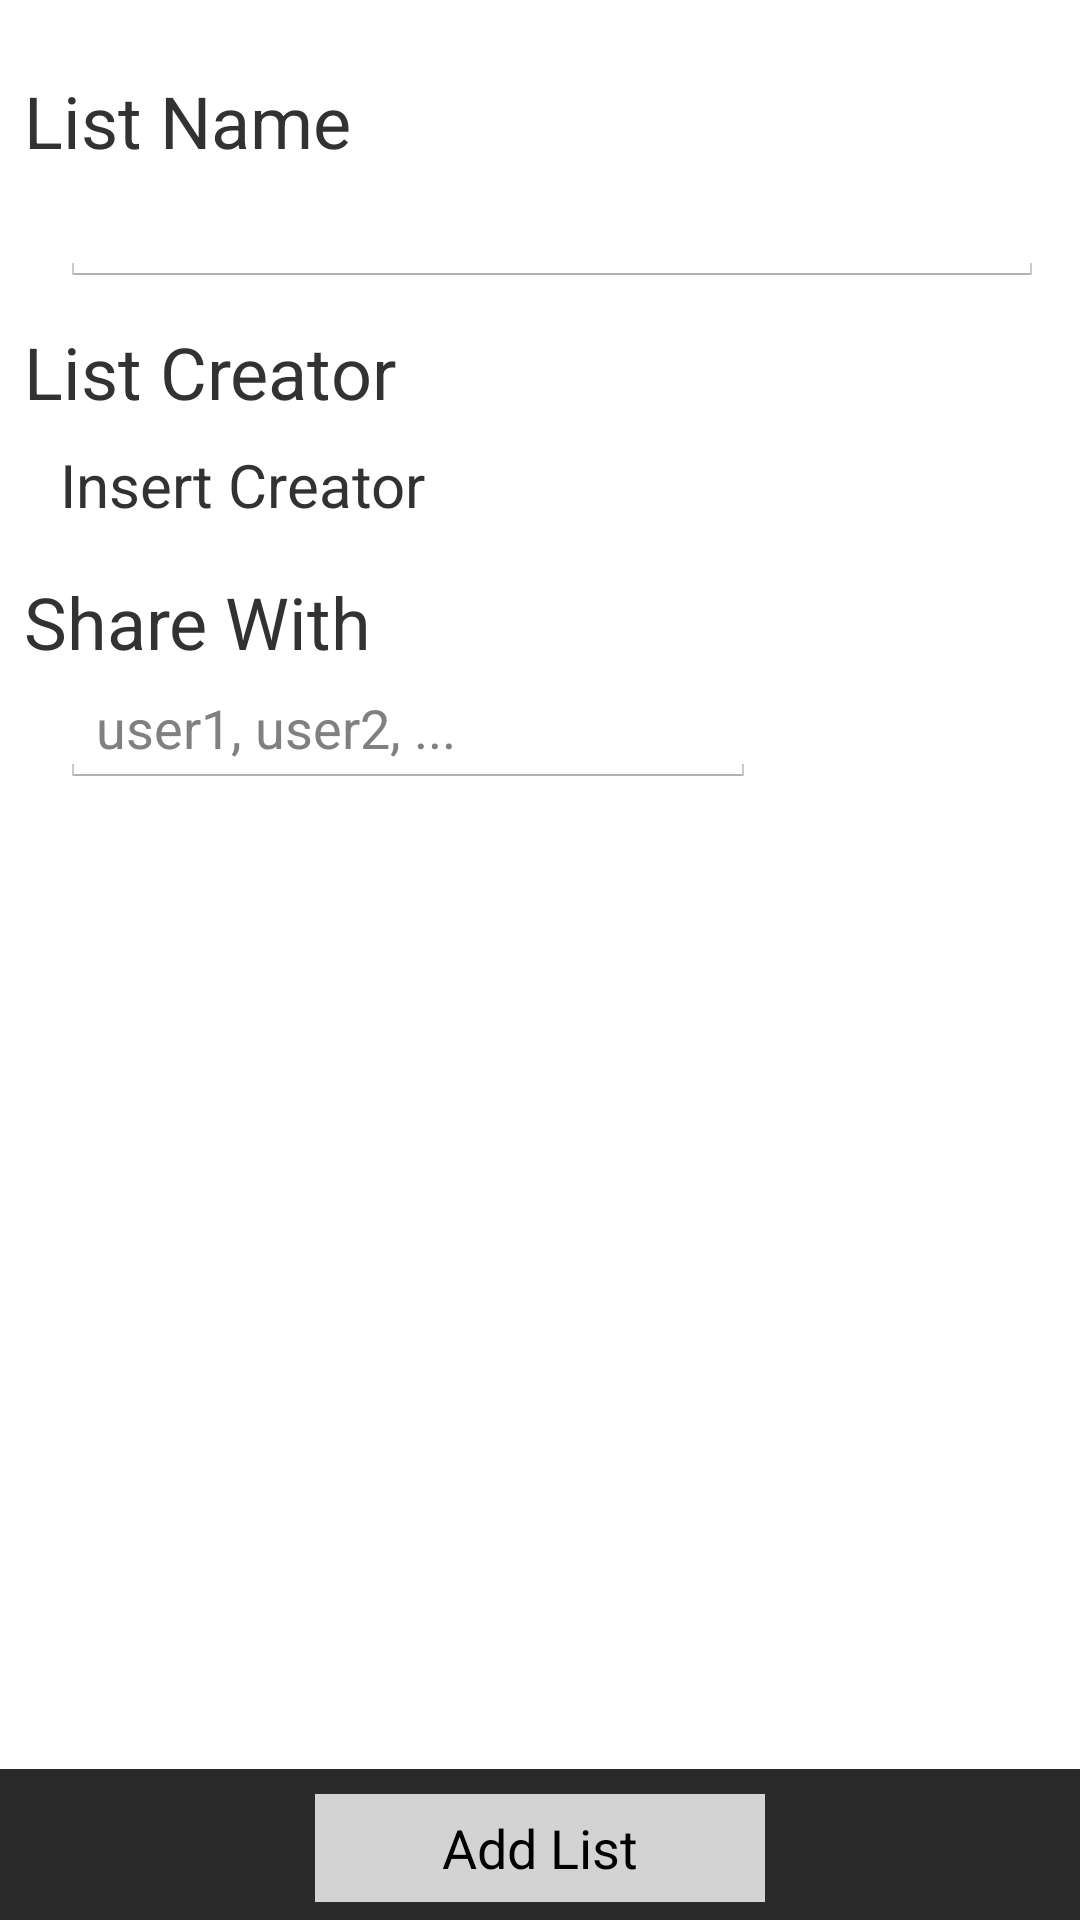

Reconstruct the res/layout file that produces this screen, plus the resources it refers to.
<!-- AndroidManifest.xml: application theme Theme.Stockup -->
<!-- res/layout/activity_add_list.xml -->
<?xml version="1.0" encoding="utf-8"?>
<RelativeLayout xmlns:android="http://schemas.android.com/apk/res/android"
    android:orientation="vertical"
    android:layout_width="match_parent"
    android:layout_height="match_parent"
    >

    <TextView
        android:layout_marginTop="24dp"
        android:id="@+id/list_name"
        android:text="List Name"
        android:layout_width="wrap_content"
        android:layout_height="wrap_content"
        android:textSize="24sp"
        android:layout_marginLeft="8dp"
        />

    <EditText
        android:id="@+id/insert_list_name"
        android:layout_width="fill_parent"
        android:layout_height="wrap_content"
        android:layout_below="@id/list_name"
        android:layout_marginLeft="20dp"
        android:layout_marginRight="12dp"
        />

    <TextView
        android:id="@+id/list_creator"
        android:text="List Creator"
        android:layout_marginTop="12dp"
        android:layout_width="fill_parent"
        android:layout_height="wrap_content"
        android:layout_below="@id/insert_list_name"
        android:textSize="24sp"
        android:layout_marginLeft="8dp"
        />

    <TextView
        android:id="@+id/insert_list_creator"
        android:text="Insert Creator"
        android:layout_width="fill_parent"
        android:layout_height="wrap_content"
        android:layout_below="@id/list_creator"
        android:textSize="20sp"
        android:layout_marginLeft="20dp"
        android:layout_marginRight="12dp"
        android:layout_marginTop="8dp"
        android:layout_marginBottom="12dp"
        />

    <TextView
        android:id="@+id/list_share"
        android:text="Share With"
        android:layout_width="fill_parent"
        android:layout_height="wrap_content"
        android:layout_below="@id/insert_list_creator"
        android:textSize="24sp"
        android:layout_marginTop="4dp"
        android:layout_marginLeft="8dp"
        />

    <EditText
        android:id="@+id/insert_share"
        android:hint="user1, user2, ..."
        android:layout_width="232dp"
        android:layout_height="wrap_content"
        android:layout_below="@id/list_share"
        android:layout_marginLeft="20dp"
        />

    <TextView
        android:id="@+id/bottom_bar"
        android:layout_width="fill_parent"
        android:layout_height="60dp"
        android:layout_marginLeft="-8dp"
        android:layout_alignParentBottom="true"
        android:background="#2a2a2a"
        android:layout_marginBottom="-10dp"
        />

    <Button
        android:id="@+id/add_button"
        android:text="Add List"
        android:layout_width="150dp"
        android:layout_height="36dp"
        android:layout_marginTop="0dp"
        android:layout_alignParentBottom="true"
        android:layout_marginBottom="6dp"
        android:layout_centerHorizontal="true"
        android:background="#d3d3d3"
        />


</RelativeLayout>
<!-- resources referenced by this layout -->
<resources>
  <!-- drawable selectable_background_stockup (drawable) -->
  <?xml version="1.0" encoding="utf-8"?>
  <selector xmlns:android="http://schemas.android.com/apk/res/android"
          android:exitFadeDuration="@android:integer/config_mediumAnimTime" >
      <item android:state_pressed="false" android:state_focused="true" android:drawable="@drawable/list_focused_stockup" />
      <item android:state_pressed="true" android:drawable="@drawable/list_pressed_stockup" />
      <item android:drawable="@android:color/transparent" />
  </selector>
  <style name="PopupMenu.Stockup" parent="@android:style/Widget.Holo.ListPopupWindow">
          <item name="android:popupBackground">@drawable/menu_dropdown_panel_stockup</item>
      </style>
  <style name="DropDownListView.Stockup" parent="@android:style/Widget.Holo.ListView.DropDown">
          <item name="android:listSelector">@drawable/selectable_background_stockup</item>
      </style>
  <style name="ActionBarTabStyle.Stockup" parent="@android:style/Widget.Holo.ActionBar.TabView">
          <item name="android:background">@drawable/tab_indicator_ab_stockup</item>
      </style>
  <style name="DropDownNav.Stockup" parent="@android:style/Widget.Holo.Spinner">
          <item name="android:background">@drawable/spinner_background_ab_stockup</item>
          <item name="android:popupBackground">@drawable/menu_dropdown_panel_stockup</item>
          <item name="android:dropDownSelector">@drawable/selectable_background_stockup</item>
      </style>
  <style name="ActionBar.Solid.Stockup" parent="@android:style/Widget.Holo.Light.ActionBar.Solid.Inverse">
          <item name="android:background">@drawable/ab_solid_stockup</item>
          <item name="android:backgroundStacked">@drawable/ab_stacked_solid_stockup</item>
          <item name="android:backgroundSplit">@drawable/ab_bottom_solid_stockup</item>
          <item name="android:progressBarStyle">@style/ProgressBar.Stockup</item>
      </style>
  <style name="ActionButton.CloseMode.Stockup" parent="@android:style/Widget.Holo.ActionButton.CloseMode">
          <item name="android:background">@drawable/btn_cab_done_stockup</item>
      </style>
  <style name="Theme.Stockup.Widget" parent="@android:style/Theme.Holo">
          <item name="android:popupMenuStyle">@style/PopupMenu.Stockup</item>
          <item name="android:dropDownListViewStyle">@style/DropDownListView.Stockup</item>
      </style>
  <!-- drawable spinner_background_ab_stockup (drawable) -->
  <?xml version="1.0" encoding="utf-8"?>
  <selector xmlns:android="http://schemas.android.com/apk/res/android">
      <item android:state_enabled="false"
          android:drawable="@drawable/spinner_ab_disabled_stockup" />
      <item android:state_pressed="true"
          android:drawable="@drawable/spinner_ab_pressed_stockup" />
      <item android:state_pressed="false" android:state_focused="true"
          android:drawable="@drawable/spinner_ab_focused_stockup" />
      <item android:drawable="@drawable/spinner_ab_default_stockup" />
  </selector>
  <style name="ProgressBar.Stockup" parent="@android:style/Widget.Holo.ProgressBar.Horizontal">
          <item name="android:progressDrawable">@drawable/progress_horizontal_stockup</item>
      </style>
  <!-- drawable btn_cab_done_stockup (drawable) -->
  <?xml version="1.0" encoding="utf-8"?>
  <selector xmlns:android="http://schemas.android.com/apk/res/android">
      <item android:state_pressed="true"
          android:drawable="@drawable/btn_cab_done_pressed_stockup" />
      <item android:state_focused="true" android:state_enabled="true"
          android:drawable="@drawable/btn_cab_done_focused_stockup" />
      <item android:state_enabled="true"
          android:drawable="@drawable/btn_cab_done_default_stockup" />
  </selector>
</resources>
